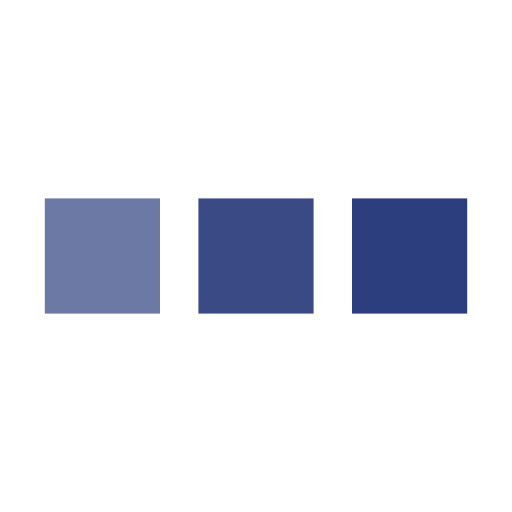
t = 0.00 s
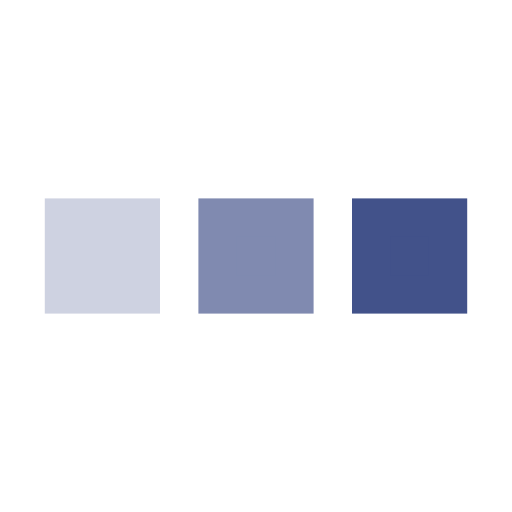
t = 0.25 s
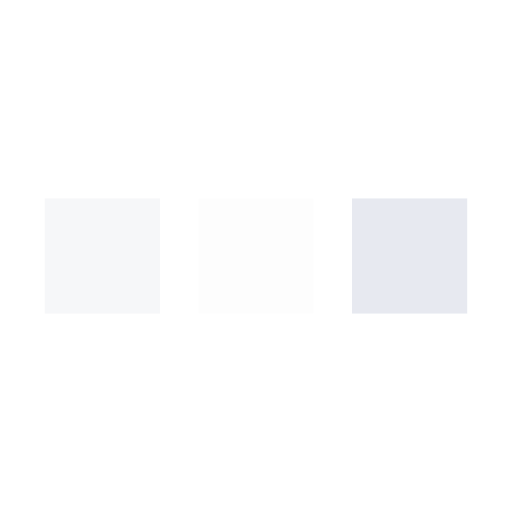
t = 0.75 s
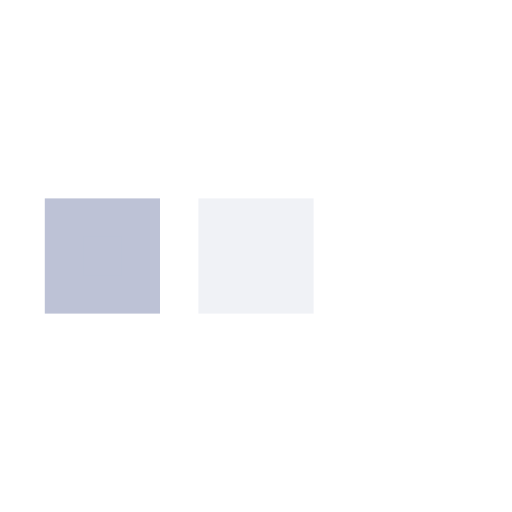
t = 1.00 s
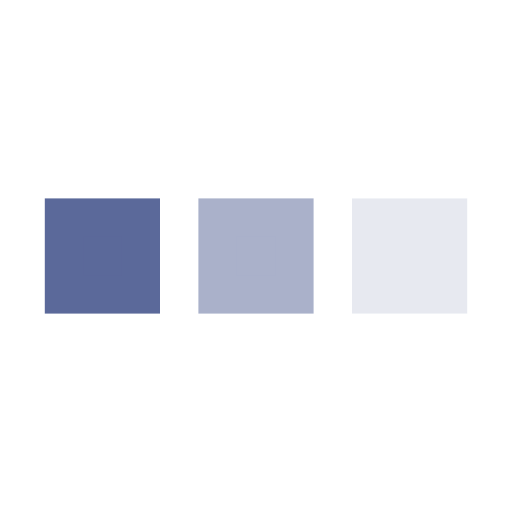
t = 1.25 s
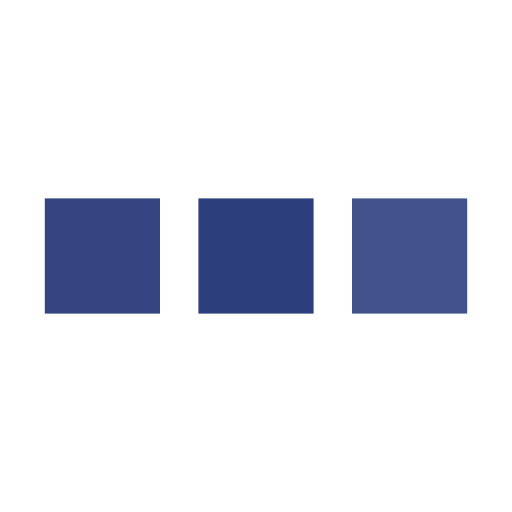
t = 1.75 s

The animated SVG that drew these frames (rendered in a browser with its animation timeline set to each time). Animation: 3 SMIL elements (animate=3); one cycle of 2.00 s, repeats indefinitely.

﻿<svg xmlns='http://www.w3.org/2000/svg' viewBox='0 0 200 200'><rect fill='#2C3E7D' stroke='#2C3E7D' stroke-width='15' width='30' height='30' x='25' y='85'><animate attributeName='opacity' calcMode='spline' dur='2' values='1;0;1;' keySplines='.5 0 .5 1;.5 0 .5 1' repeatCount='indefinite' begin='-.4'></animate></rect><rect fill='#2C3E7D' stroke='#2C3E7D' stroke-width='15' width='30' height='30' x='85' y='85'><animate attributeName='opacity' calcMode='spline' dur='2' values='1;0;1;' keySplines='.5 0 .5 1;.5 0 .5 1' repeatCount='indefinite' begin='-.2'></animate></rect><rect fill='#2C3E7D' stroke='#2C3E7D' stroke-width='15' width='30' height='30' x='145' y='85'><animate attributeName='opacity' calcMode='spline' dur='2' values='1;0;1;' keySplines='.5 0 .5 1;.5 0 .5 1' repeatCount='indefinite' begin='0'></animate></rect></svg>